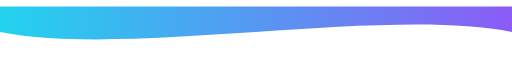
t = 0.00 s
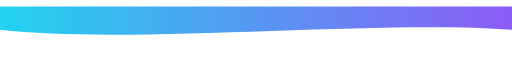
t = 0.75 s
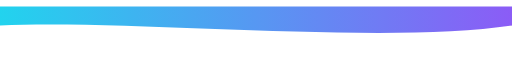
t = 2.25 s
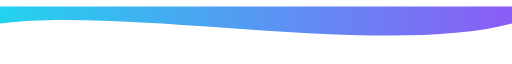
t = 3.00 s
t = 3.75 s: frame unchanged from t = 2.25 s, image omitted
t = 5.25 s: frame unchanged from t = 0.75 s, image omitted

The animated SVG that drew these frames (rendered in a browser with its animation timeline set to each time). Animation: 1 SMIL element (animate=1); one cycle of 6.00 s, repeats indefinitely.

<svg viewBox="0 0 1200 120" width="100%" height="120" xmlns="http://www.w3.org/2000/svg">
  <defs>
    <linearGradient id="waveTopGrad" x1="0" x2="1">
      <stop offset="0%" stop-color="#22d3ee"/>
      <stop offset="100%" stop-color="#8b5cf6"/>
    </linearGradient>
  </defs>

  <path fill="url(#waveTopGrad)">
    <animate attributeName="d" dur="6s" repeatCount="indefinite"
      values="
      M0,60 C300,120 900,0 1200,60 L1200,0 L0,0 Z;
      M0,40 C300,0 900,120 1200,40 L1200,0 L0,0 Z;
      M0,60 C300,120 900,0 1200,60 L1200,0 L0,0 Z
      "/>
  </path>
</svg>
